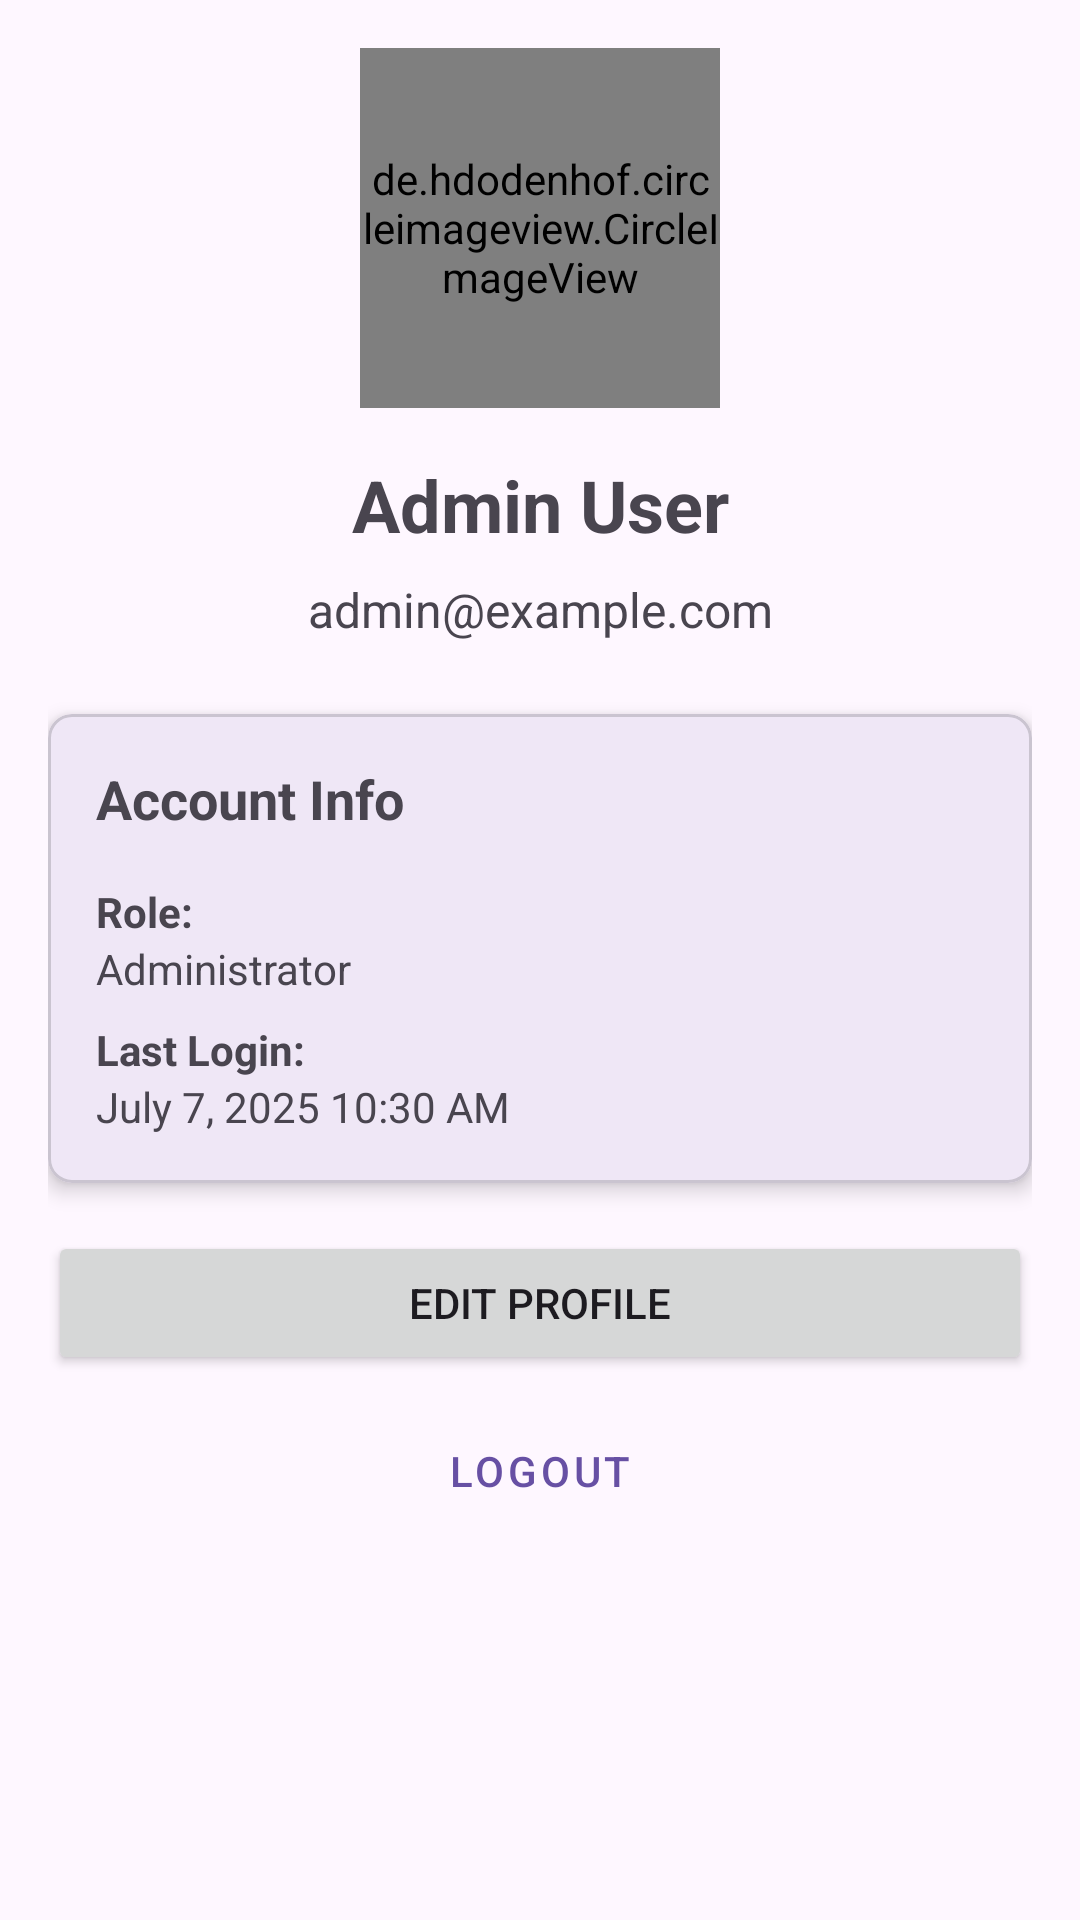

This screen was rendered from an Android layout file. Write that file and the resources it references.
<!-- AndroidManifest.xml: application theme Theme.Usermanager -->
<!-- res/layout/fragment_user_profile.xml -->
<?xml version="1.0" encoding="utf-8"?>
<ScrollView xmlns:android="http://schemas.android.com/apk/res/android"
    xmlns:app="http://schemas.android.com/apk/res-auto"
    android:layout_width="match_parent"
    android:layout_height="match_parent">

    <LinearLayout
        android:layout_width="match_parent"
        android:layout_height="wrap_content"
        android:orientation="vertical"
        android:padding="16dp">

        <de.hdodenhof.circleimageview.CircleImageView
            android:id="@+id/ivProfilePicture"
            android:layout_width="120dp"
            android:layout_height="120dp"
            android:layout_gravity="center"
            android:layout_marginBottom="16dp"
            android:src="@drawable/ic_user_placeholder"
            app:civ_border_width="2dp"
            app:civ_border_color="@color/black"
            app:civ_circle_background_color="@color/white" />

        <TextView
            android:id="@+id/tvUsername"
            android:layout_width="match_parent"
            android:layout_height="wrap_content"
            android:text="Admin User"
            android:textSize="24sp"
            android:textStyle="bold"
            android:gravity="center"
            android:layout_marginBottom="8dp" />

        <TextView
            android:id="@+id/tvEmail"
            android:layout_width="match_parent"
            android:layout_height="wrap_content"
            android:text="admin@example.com"
            android:textSize="16sp"
            android:gravity="center"
            android:layout_marginBottom="24dp" />

        <com.google.android.material.card.MaterialCardView
            android:layout_width="match_parent"
            android:layout_height="wrap_content"
            android:layout_marginBottom="16dp"
            app:cardElevation="4dp"
            app:cardCornerRadius="8dp">

            <LinearLayout
                android:layout_width="match_parent"
                android:layout_height="wrap_content"
                android:orientation="vertical"
                android:padding="16dp">

                <TextView
                    android:layout_width="wrap_content"
                    android:layout_height="wrap_content"
                    android:text="Account Info"
                    android:textStyle="bold"
                    android:textSize="18sp"
                    android:layout_marginBottom="16dp"/>

                <TextView
                    android:layout_width="match_parent"
                    android:layout_height="wrap_content"
                    android:text="Role:"
                    android:textStyle="bold"/>

                <TextView
                    android:id="@+id/tvRole"
                    android:layout_width="match_parent"
                    android:layout_height="wrap_content"
                    android:text="Administrator"
                    android:layout_marginBottom="8dp"/>

                <TextView
                    android:layout_width="match_parent"
                    android:layout_height="wrap_content"
                    android:text="Last Login:"
                    android:textStyle="bold"/>

                <TextView
                    android:id="@+id/tvLastLogin"
                    android:layout_width="match_parent"
                    android:layout_height="wrap_content"
                    android:text="July 7, 2025 10:30 AM"/>

            </LinearLayout>

        </com.google.android.material.card.MaterialCardView>

        <Button
            android:id="@+id/btnEditProfile"
            android:layout_width="match_parent"
            android:layout_height="wrap_content"
            android:text="Edit Profile"/>

        <Button
            android:id="@+id/btnLogout"
            android:layout_width="match_parent"
            android:layout_height="wrap_content"
            android:text="Logout"
            android:layout_marginTop="8dp"
            style="@style/Widget.MaterialComponents.Button.OutlinedButton"/>

    </LinearLayout>

</ScrollView>
<!-- resources referenced by this layout -->
<resources>
  <color name="black">#FF000000</color>
  <color name="white">#FFFFFFFF</color>
  <!-- drawable ic_user_placeholder (drawable) -->
  <?xml version="1.0" encoding="utf-8"?>
  <vector xmlns:android="http://schemas.android.com/apk/res/android"
      android:width="120dp"
      android:height="120dp"
      android:viewportWidth="120"
      android:viewportHeight="120">
      <path
          android:fillColor="#DDDDDD"
          android:pathData="M60,0C26.9,0 0,26.9 0,60s26.9,60 60,60s60,-26.9 60,-60S93.1,0 60,0zM60,20c11,0 20,9 20,20s-9,20 -20,20s-20,-9 -20,-20S49,20 60,20zM60,104c-16.7,0 -31.4,-8.5 -40,-21.5c0.1,-13.3 26.7,-20.5 40,-20.5s39.9,7.2 40,20.5C91.4,95.5 76.7,104 60,104z"/>
  </vector>
  <style name="Theme.Usermanager" parent="Base.Theme.Usermanager" />
  <style name="Base.Theme.Usermanager" parent="Theme.Material3.DayNight.NoActionBar">
          
          
      </style>
</resources>
